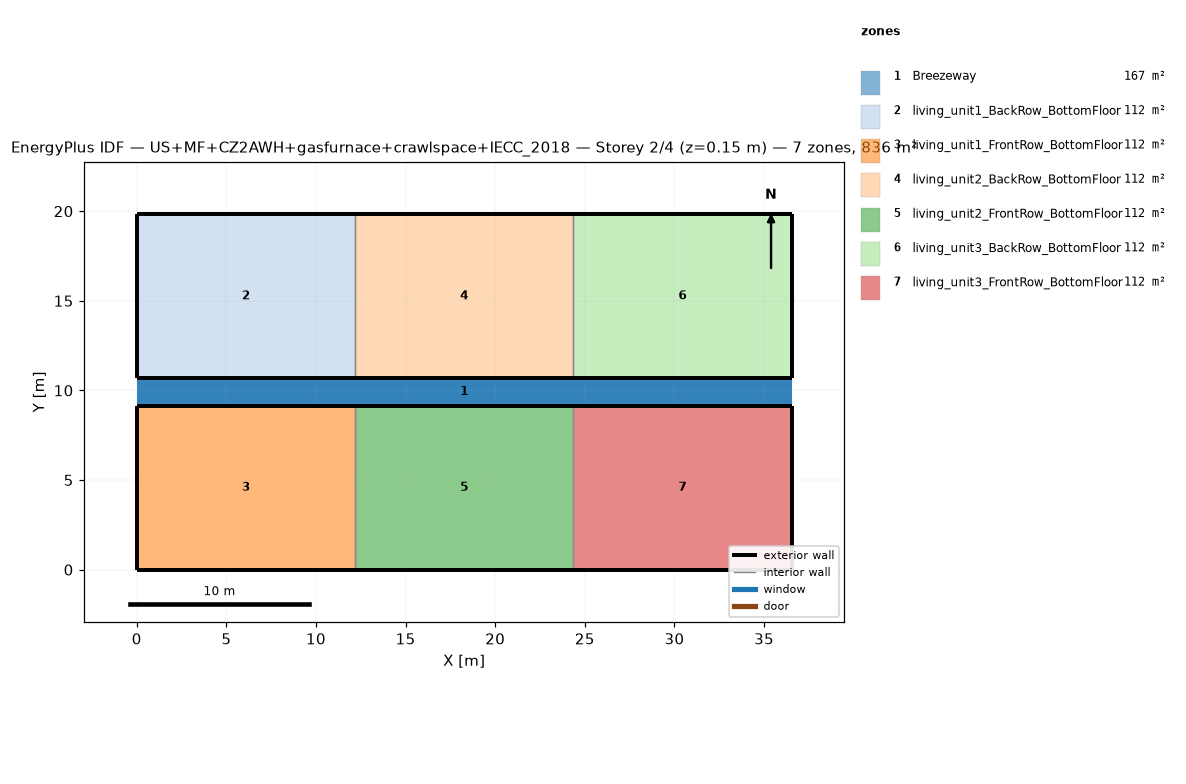
=== STOREY PLAN SPEC (per zone: floor XY polygon, exterior-wall plan segments, windows/doors) ===
zone 1: Breezeway  (167.0 m²)
  floor: (36.54, 9.16) (0.00, 9.16) (0.00, 10.68) (36.54, 10.68)
  floor: (36.54, 9.16) (0.00, 9.16) (0.00, 10.68) (36.54, 10.68)
  floor: (36.54, 9.16) (0.00, 9.16) (0.00, 10.68) (36.54, 10.68)
zone 2: living_unit1_BackRow_BottomFloor  (111.5 m²)
  floor: (12.18, 10.68) (0.00, 10.68) (0.00, 19.84) (12.18, 19.84)
  exterior wall: (0.00, 10.68) – (12.18, 10.68)  [12.2 m]
  exterior wall: (12.18, 19.84) – (0.00, 19.84)  [12.2 m]
  exterior wall: (0.00, 19.84) – (0.00, 10.68)  [9.2 m]
  interior walls: 1
zone 3: living_unit1_FrontRow_BottomFloor  (111.5 m²)
  floor: (12.18, 0.00) (0.00, 0.00) (0.00, 9.16) (12.18, 9.16)
  exterior wall: (0.00, 0.00) – (12.18, 0.00)  [12.2 m]
  exterior wall: (12.18, 9.16) – (0.00, 9.16)  [12.2 m]
  exterior wall: (0.00, 9.16) – (0.00, 0.00)  [9.2 m]
  interior walls: 1
zone 4: living_unit2_BackRow_BottomFloor  (111.5 m²)
  floor: (24.36, 10.68) (12.18, 10.68) (12.18, 19.84) (24.36, 19.84)
  exterior wall: (12.18, 10.68) – (24.36, 10.68)  [12.2 m]
  exterior wall: (24.36, 19.84) – (12.18, 19.84)  [12.2 m]
  interior walls: 2
zone 5: living_unit2_FrontRow_BottomFloor  (111.5 m²)
  floor: (24.36, 0.00) (12.18, 0.00) (12.18, 9.16) (24.36, 9.16)
  exterior wall: (12.18, 0.00) – (24.36, 0.00)  [12.2 m]
  exterior wall: (24.36, 9.16) – (12.18, 9.16)  [12.2 m]
  interior walls: 2
zone 6: living_unit3_BackRow_BottomFloor  (111.5 m²)
  floor: (36.54, 10.68) (24.36, 10.68) (24.36, 19.84) (36.54, 19.84)
  exterior wall: (24.36, 10.68) – (36.54, 10.68)  [12.2 m]
  exterior wall: (36.54, 10.68) – (36.54, 19.84)  [9.2 m]
  exterior wall: (36.54, 19.84) – (24.36, 19.84)  [12.2 m]
  interior walls: 1
zone 7: living_unit3_FrontRow_BottomFloor  (111.5 m²)
  floor: (36.54, 0.00) (24.36, 0.00) (24.36, 9.16) (36.54, 9.16)
  exterior wall: (24.36, 0.00) – (36.54, 0.00)  [12.2 m]
  exterior wall: (36.54, 0.00) – (36.54, 9.16)  [9.2 m]
  exterior wall: (36.54, 9.16) – (24.36, 9.16)  [12.2 m]
  interior walls: 1

=== DERIVED (storey summary) ===
Building: US+MF+CZ2AWH+gasfurnace+crawlspace+IECC_2018
Storey: 2 of 4  (floor level z = 0.15 m)
Storey gross floor area: 836.2 m²
Zones on this storey: 7
  - Breezeway: floor 167.0 m²
  - living_unit1_BackRow_BottomFloor: floor 111.5 m²; exterior wall 33.5 m (86.9 m²); WWR 0.0%
  - living_unit1_FrontRow_BottomFloor: floor 111.5 m²; exterior wall 33.5 m (86.9 m²); WWR 0.0%
  - living_unit2_BackRow_BottomFloor: floor 111.5 m²; exterior wall 24.4 m (63.1 m²); WWR 0.0%
  - living_unit2_FrontRow_BottomFloor: floor 111.5 m²; exterior wall 24.4 m (63.1 m²); WWR 0.0%
  - living_unit3_BackRow_BottomFloor: floor 111.5 m²; exterior wall 33.5 m (86.9 m²); WWR 0.0%
  - living_unit3_FrontRow_BottomFloor: floor 111.5 m²; exterior wall 33.5 m (86.9 m²); WWR 0.0%
Zone adjacency (shared interzone walls):
  - living_unit1_BackRow_BottomFloor ↔ living_unit2_BackRow_BottomFloor
  - living_unit1_FrontRow_BottomFloor ↔ living_unit2_FrontRow_BottomFloor
  - living_unit2_BackRow_BottomFloor ↔ living_unit3_BackRow_BottomFloor
  - living_unit2_FrontRow_BottomFloor ↔ living_unit3_FrontRow_BottomFloor